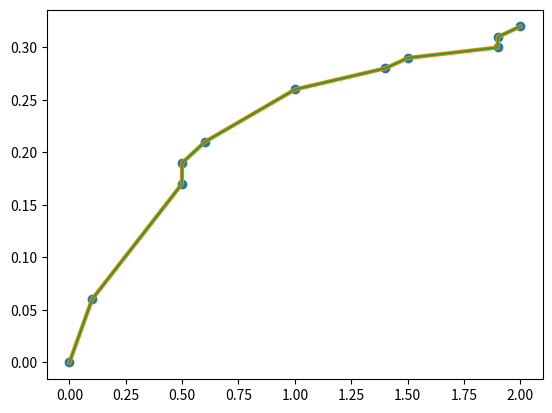

This chart was generated by the following Python code:
import numpy as np
import scipy as sp
import matplotlib.pyplot as plt
from scipy.interpolate import make_interp_spline

x = [0, .1, .499, .5, .6, 1.0, 1.4, 1.5, 1.899, 1.9, 2.0]
y = [0, .06, .17, .19, .21, .26, .28, .29, .30, .31, .32]



class SplinePiecewise():
    def __init__(self, a, b, c, d, exes):
        self.a =  a
        self.b = b
        self.c = c
        self.d = d
        self.exes = exes
        pass

    def polynomial_3(self, x, a, b, c, d):
        return a*x**3+b*x**2+c*x+d

    def __call__(self, x):
        i = 0
        if x < self.exes[0]:
            return self.line(x, self.a[0], self.b[0])
        while self.exes[i] <= x and i < len(self.a):
            i += 1
        return self.line(x, self.a[i-1], self.b[i-1])


def cubic_spline_interpolation(x, y):
    """
    x: array-like of N values
    y: array-like of N values

    We will have (N-1) segments of 3rd degree polynomials, which means we'll have 4(N-1) coefficients to store

    returns a Spline object which is a piecewise function (e.g. Spline(x)=y)
    """
    #Check if x and y are the same length:
    if len(x) != len(y):
        raise IndexError("x and y are not the same size")
    N = len(x)
    for i in range(1,N):
        if x[i-1] > x[i]:
            raise ValueError("x is not increasing")

    #We will have N-1 piecewise functions:
    #q[i] = (1-t)*y[i-1]+t*y[i]+t*(1-t)*((1-t)*a[i]+t*b[i])

    #We'll try to find the coefficients using *linear algebra*
    A = np.zeros((4*(N-1),4*(N-1)))
    B = np.zeros((4*(N-1),))

    for i in range(N-1):
        pass

    pass









class LinearPiecewise():
    def __init__(self, a, b, exes):
        self.a =  a
        self.b = b
        self.exes = exes
        pass

    def line(self, x, a, b):
        return a*x+b

    def __call__(self, x):
        i = 0
        if x < self.exes[0]:
            return self.line(x, self.a[0], self.b[0])
        while self.exes[i] <= x and i < len(self.a):
            i += 1
        return self.line(x, self.a[i-1], self.b[i-1])


def linear_interpolation(x, y):
    """
    x: array-like of x values
    y: array-like of y values

    returns a LinearPiecewise object which is a piecewise function
    """
    #Check if x and y are the same length:
    if len(x) != len(y):
        raise IndexError("x and y are not the same size")
    N = len(x)
    for i in range(1,N):
        if x[i-1] > x[i]:
            raise ValueError("x is not increasing")

    a = []
    b = []
    for i in range(N-1):
        a.append((y[i+1]-y[i])/(x[i+1]-x[i]))
        b.append(y[i]-a[-1]*x[i])
    return LinearPiecewise(a, b, x)



spline = sp.interpolate.make_interp_spline(x, y, k=1)
x_range = np.linspace(x[0], x[-1], 10000)

linepiece = linear_interpolation(x, y)
y_line = []
for i in range(len(x_range)):
    y_line.append(linepiece(x_range[i]))
plt.plot(x, y, 'o')
plt.plot(x_range, spline(x_range), linewidth=3)
plt.plot(x_range, y_line)
plt.show()
